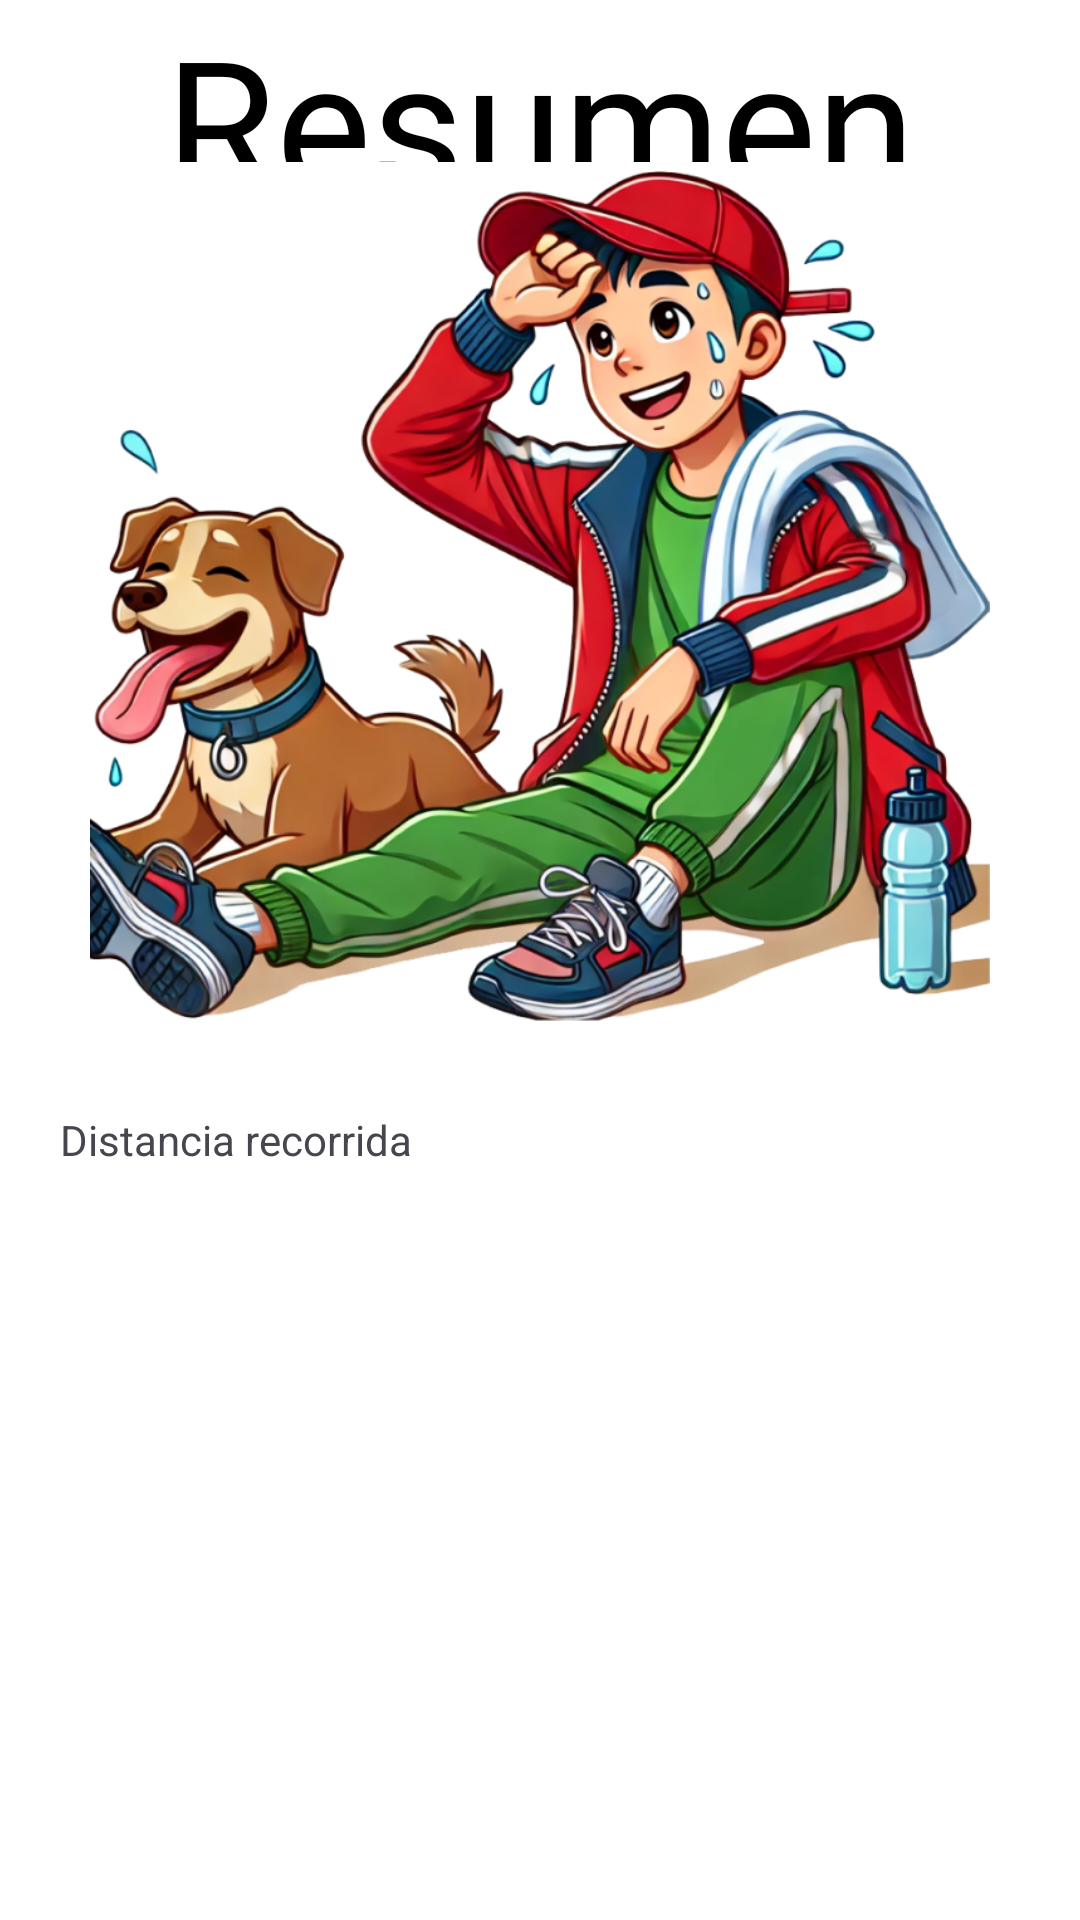

This screen was rendered from an Android layout file. Write that file and the resources it references.
<!-- AndroidManifest.xml: application theme Theme.PetMonitor -->
<!-- res/layout/activity_resumen_ejercicio.xml -->
<?xml version="1.0" encoding="utf-8"?>
<androidx.constraintlayout.widget.ConstraintLayout xmlns:android="http://schemas.android.com/apk/res/android"
    xmlns:app="http://schemas.android.com/apk/res-auto"
    xmlns:tools="http://schemas.android.com/tools"
    android:id="@+id/main"
    android:layout_width="match_parent"
    android:layout_height="match_parent"
    tools:context=".CasosdeUso.resumenEjercicio">

    <LinearLayout
        android:layout_width="match_parent"
        android:layout_height="match_parent"
        android:orientation="vertical"
        android:background="@color/white">

        <TextView
            android:id="@+id/title_2"
            android:layout_width="match_parent"
            android:layout_height="wrap_content"
            android:fontFamily="@font/titulos"
            android:gravity="center"
            android:text="Resumen"
            android:textColor="@color/black"
            android:textSize="60sp"
            tools:ignore="HardcodedText" />

        <ImageView
            android:layout_width="300dp"
            android:layout_height="300dp"
            android:layout_gravity="center"
            android:layout_marginTop="-30dp"
            android:src="@drawable/resumen" />

        <TextView
            android:layout_width="wrap_content"
            android:layout_height="wrap_content"
            android:text="Distancia recorrida"
            android:layout_margin="20dp"/>
    </LinearLayout>

</androidx.constraintlayout.widget.ConstraintLayout>
<!-- resources referenced by this layout -->
<resources>
  <color name="black">#FF000000</color>
  <color name="white">#FFFFFFFF</color>
  <!-- drawable resumen: png bitmap (drawable, 641567 bytes) -->
  <style name="Theme.PetMonitor" parent="Base.Theme.PetMonitor" />
  <style name="Base.Theme.PetMonitor" parent="Theme.Material3.DayNight.NoActionBar">
          
          
      </style>
</resources>
